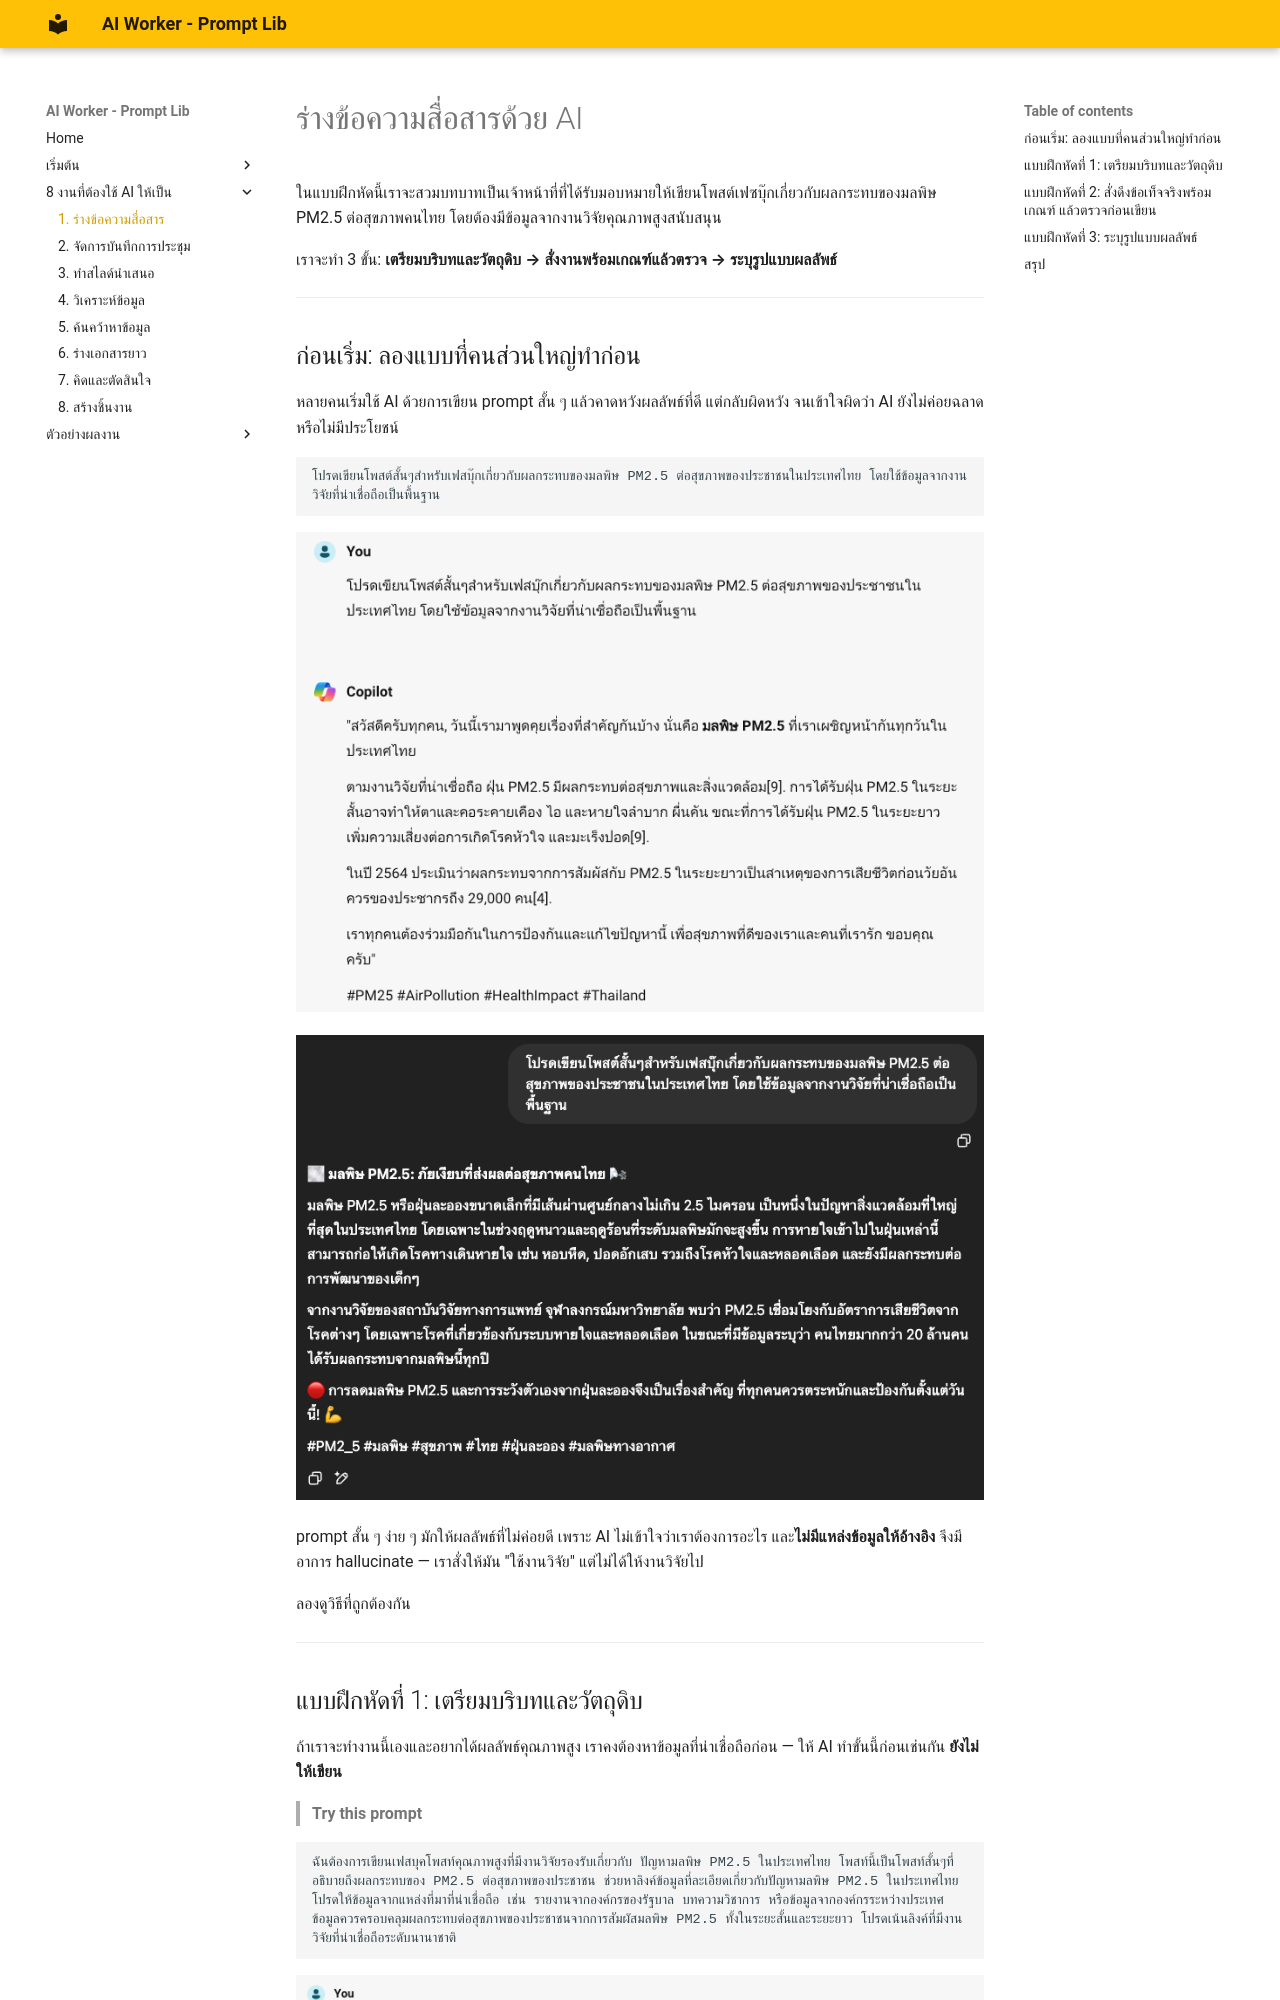

repository: warasinee-cha/aiworker-prompt-lib · page: drafting/index.html · generator: mkdocs

# ร่างข้อความสื่อสารด้วย AI

ในแบบฝึกหัดนี้เราจะสวมบทบาทเป็นเจ้าหน้าที่ที่ได้รับมอบหมายให้เขียนโพสต์เฟซบุ๊กเกี่ยวกับผลกระทบของมลพิษ PM2.5 ต่อสุขภาพคนไทย โดยต้องมีข้อมูลจากงานวิจัยคุณภาพสูงสนับสนุน

เราจะทำ 3 ขั้น: **เตรียมบริบทและวัตถุดิบ → สั่งงานพร้อมเกณฑ์แล้วตรวจ → ระบุรูปแบบผลลัพธ์**

---

## ก่อนเริ่ม: ลองแบบที่คนส่วนใหญ่ทำก่อน

หลายคนเริ่มใช้ AI ด้วยการเขียน prompt สั้น ๆ แล้วคาดหวังผลลัพธ์ที่ดี แต่กลับผิดหวัง จนเข้าใจผิดว่า AI ยังไม่ค่อยฉลาดหรือไม่มีประโยชน์

```
โปรดเขียนโพสต์สั้นๆสำหรับเฟสบุ๊กเกี่ยวกับผลกระทบของมลพิษ PM2.5 ต่อสุขภาพของประชาชนในประเทศไทย โดยใช้ข้อมูลจากงานวิจัยที่น่าเชื่อถือเป็นพื้นฐาน
```

![ตัวอย่างผลลัพธ์จาก Copilot](images/pe-writing-task-01.png)

![ตัวอย่างผลลัพธ์จาก ChatGPT](images/pe-writing-task-02.png)

prompt สั้น ๆ ง่าย ๆ มักให้ผลลัพธ์ที่ไม่ค่อยดี เพราะ AI ไม่เข้าใจว่าเราต้องการอะไร และ**ไม่มีแหล่งข้อมูลให้อ้างอิง** จึงมีอาการ hallucinate — เราสั่งให้มัน "ใช้งานวิจัย" แต่ไม่ได้ให้งานวิจัยไป

ลองดูวิธีที่ถูกต้องกัน

---

## แบบฝึกหัดที่ 1: เตรียมบริบทและวัตถุดิบ

ถ้าเราจะทำงานนี้เองและอยากได้ผลลัพธ์คุณภาพสูง เราคงต้องหาข้อมูลที่น่าเชื่อถือก่อน — ให้ AI ทำขั้นนี้ก่อนเช่นกัน **ยังไม่ให้เขียน**

> **Try this prompt**

```
ฉันต้องการเขียนเฟสบุคโพสท์คุณภาพสูงที่มีงานวิจัยรองรับเกี่ยวกับ ปัญหามลพิษ PM2.5 ในประเทศไทย โพสท์นี้เป็นโพสท์สั้นๆที่อธิบายถึงผลกระทบของ PM2.5 ต่อสุขภาพของประชาชน ช่วยหาลิงค์ข้อมูลที่ละเอียดเกี่ยวกับปัญหามลพิษ PM2.5 ในประเทศไทย โปรดให้ข้อมูลจากแหล่งที่มาที่น่าเชื่อถือ เช่น รายงานจากองค์กรของรัฐบาล บทความวิชาการ หรือข้อมูลจากองค์กรระหว่างประเทศ ข้อมูลควรครอบคลุมผลกระทบต่อสุขภาพของประชาชนจากการสัมผัสมลพิษ PM2.5 ทั้งในระยะสั้นและระยะยาว โปรดเน้นลิงค์ที่มีงานวิจัยที่น่าเชื่อถือระดับนานาชาติ
```

![ผลลัพธ์จาก Copilot](images/pe-writing-task-03.png)

งานวิจัยที่ AI หามาได้ค่อนข้างน่าเชื่อถือ — ลิงก์แรกเป็นบทความจากสถาบันวิจัยจุฬาภรณ์ ลิงก์ที่สองเป็นบทความจากอาจารย์คณะเภสัชศาสตร์ มหาวิทยาลัยสยาม

!!! warning "อย่ารับลิงก์ที่ AI ให้โดยไม่คลิก"
    เปิดอ่านทั้งสองแล้วเลือกเอง — ในเดโมนี้บทความที่ 2 ข้อมูลแน่นและน่าเชื่อถือกว่า จึงดาวน์โหลดมาใช้อ้างอิง

📄 [PM2.5 ผลกระทบและกลไกการเกิดพิษ.pdf](pm25-health-effects.pdf) — ตัดหน้าที่ไม่จำเป็นออกแล้วเพื่อให้ใช้กับแผนฟรีได้

---
